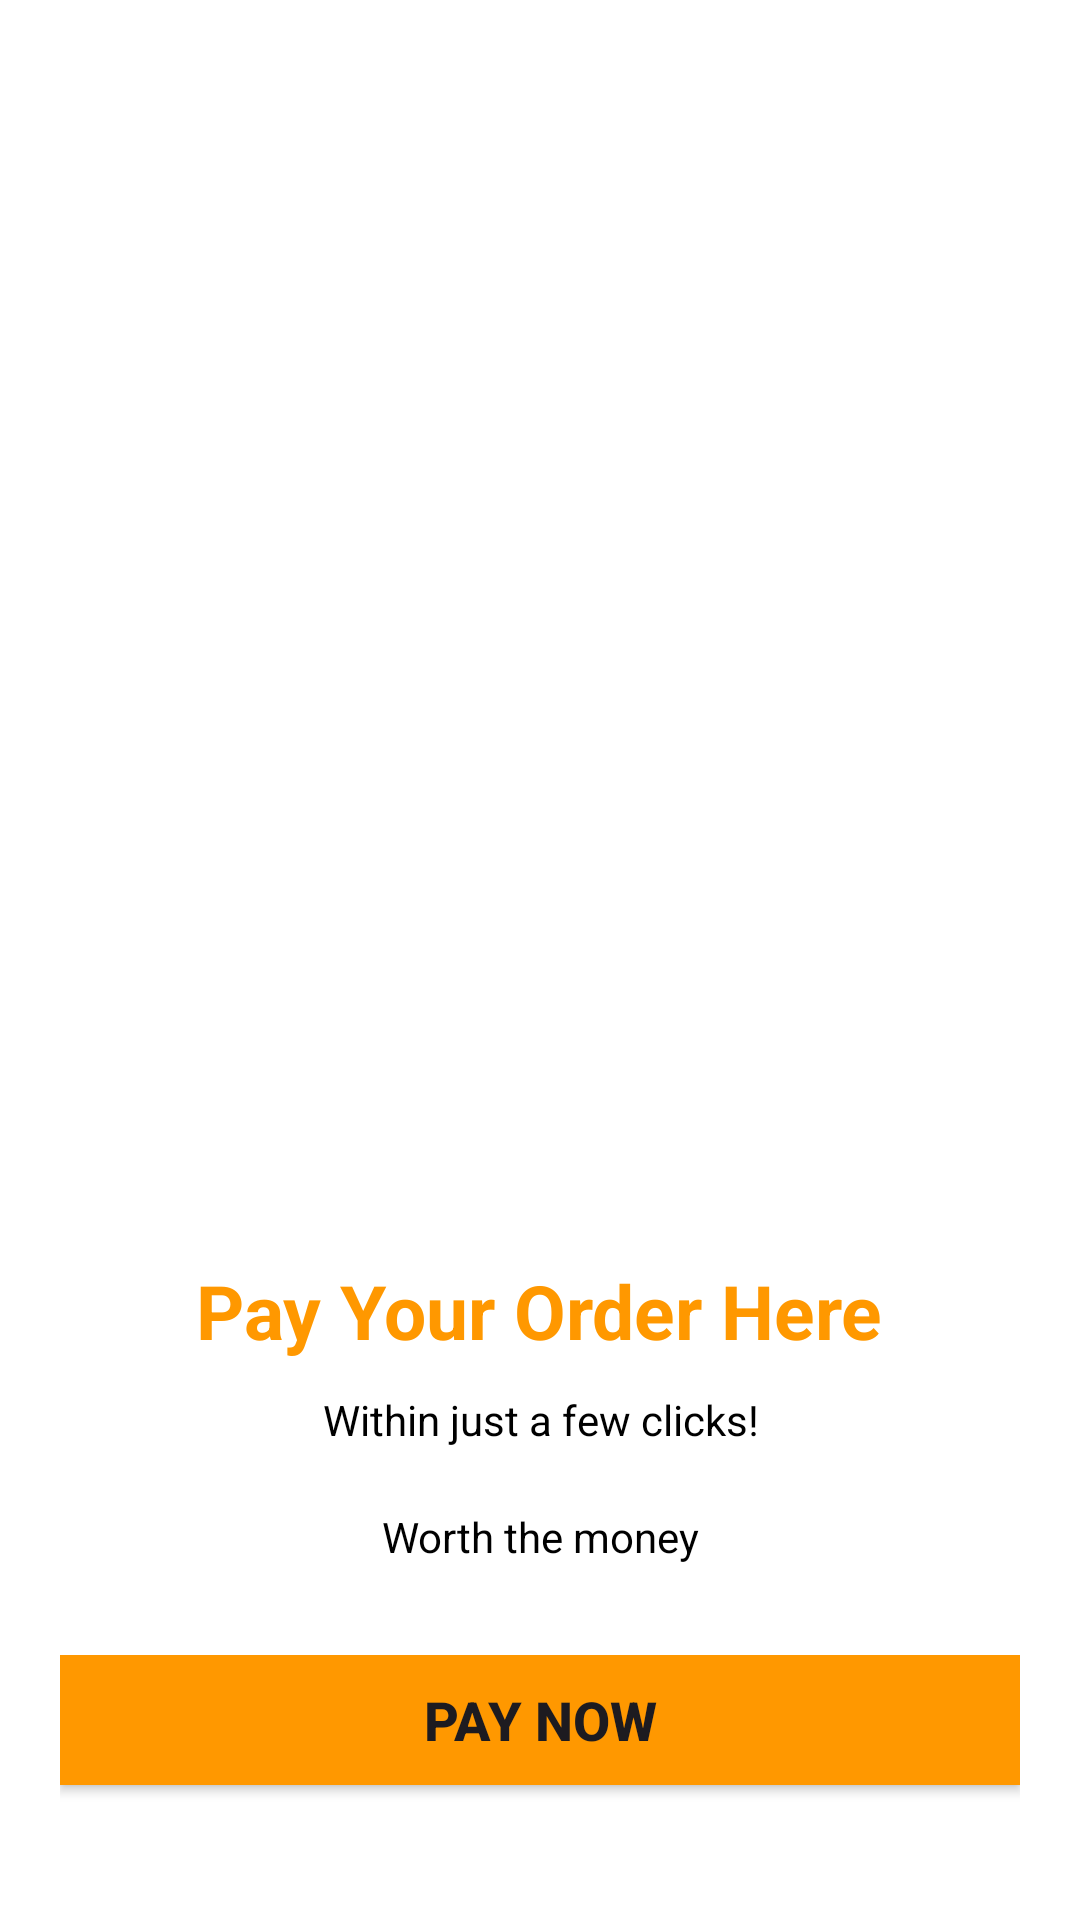

The Android layout XML behind this screen, and the referenced resources:
<!-- AndroidManifest.xml: application theme Theme.Material3.Light -->
<!-- res/layout/fragment_checkout.xml -->
<?xml version="1.0" encoding="utf-8"?>
<LinearLayout xmlns:android="http://schemas.android.com/apk/res/android"
    xmlns:tools="http://schemas.android.com/tools"
    android:layout_width="match_parent"
    android:layout_height="match_parent"
    android:orientation="vertical"
    android:fitsSystemWindows="true"
    android:background="@color/white"
    android:gravity="center_horizontal"
    tools:context=".Fragments.CheckoutFragment"
    >

    <ImageView
        android:layout_width="300dp"
        android:layout_height="300dp"
        android:layout_gravity="center_horizontal"
        android:layout_marginBottom="10dp"
        android:layout_marginTop="100dp"
        android:src="@drawable/payment"
        />

    <TextView
        android:layout_width="wrap_content"
        android:layout_height="wrap_content"
        android:text="Pay Your Order Here"
        android:gravity="center"
        android:layout_marginTop="10dp"
        android:textColor="#FF9800"
        android:textSize="25dp"
        android:textStyle="bold" />

    <TextView
        android:layout_width="wrap_content"
        android:layout_height="wrap_content"
        android:layout_marginBottom="10dp"
        android:gravity="center_horizontal"
        android:padding="10dp"

        android:text="Within just a few clicks!"
        android:textColor="@android:color/black"
        android:textSize="14dp" />

    <TextView
        android:layout_width="wrap_content"
        android:layout_height="wrap_content"
        android:layout_marginBottom="10dp"
        android:gravity="center_horizontal"

        android:text="Worth the money"
        android:textColor="@android:color/black"
        android:textSize="14dp" />

    <LinearLayout
        android:layout_width="match_parent"
        android:layout_height="match_parent"
        android:orientation="vertical"
        android:padding="20dp">

        <androidx.appcompat.widget.AppCompatButton
            android:id="@+id/btnPay"
            android:text="Pay now"
            android:textStyle="bold"
            android:layout_width="match_parent"
            android:layout_height="wrap_content"
            android:layout_marginBottom="25dp"
            android:textSize="18dp"
            android:background="@color/heading"
            >

        </androidx.appcompat.widget.AppCompatButton>

        <ProgressBar
            android:id="@+id/progressBar"
            android:layout_width="wrap_content"
            android:layout_height="wrap_content"
            android:layout_gravity="center"
            android:visibility="gone"
            style="?android:attr/progressBarStyleLarge" />

    </LinearLayout>





</LinearLayout>
<!-- resources referenced by this layout -->
<resources>
  <color name="heading">#FF9800</color>
  <color name="white">#FFFFFFFF</color>
</resources>
